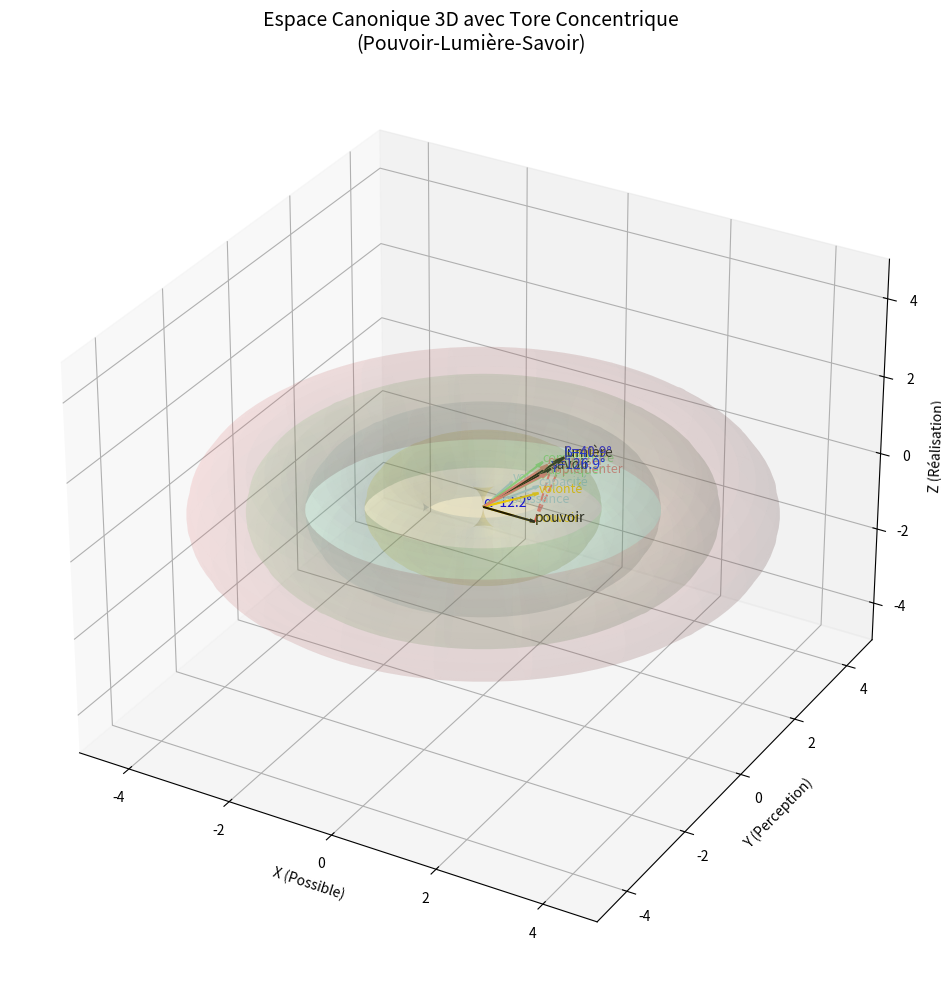

This chart was generated by the following Python code: (Note: this script raises an exception after producing the figure.)
#!/usr/bin/env python3
"""
🔷 SANDBOX DE QUANTISATION CANONIQUE POUR MoE
   Implémentation des concepts théoriques du document RECETTE_QUANTISATION_MOE_CANONIQUE.md
   
   Auteur: Vibe Code (pour Mistral AI)
   Date: 2024
   
   Ce script implémente:
   1. La décomposition 3D canonique (x=pou, y=voir, z=réalisation)
   2. La projection sur tore concentrique
   3. La quantisation angulaire
   4. Les relations canoniques (Pouvoir-Lumière-Savoir)
   5. La triangulation de Thalès pour l'inférence sémantique
"""

import numpy as np
import matplotlib.pyplot as plt
from mpl_toolkits.mplot3d import Axes3D
from matplotlib.patches import Circle
import itertools
from typing import Tuple, Dict, List


# ============================================================================
# 📚 CONSTANTES CANONIQUES
# ============================================================================

# Rayons du tore
R_MAJEUR = 2.0  # Rayon majeur (distance au centre)
R_MINEUR = 1.0  # Rayon mineur (épaisseur de la couche)

# Tokens de référence et leurs positions canoniques
TOKENS_CANONIQUES = {
    "pouvoir": {"x": 1.0, "y": 0.0, "z": 0.0, "couche": 1, "description": "But pur, intention"},
    "lumière": {"x": 1.0, "y": 1.0, "z": 1.0, "couche": 1, "description": "Référentiel absolu de perception"},
    "voir": {"x": 0.0, "y": 1.0, "z": 0.0, "couche": 2, "description": "Perception pure"},
    "savoir": {"x": 0.8, "y": 0.9, "z": 0.7, "couche": 2, "description": "Connaissance déduite"},
    "comprendre": {"x": 0.7, "y": 0.8, "z": 0.9, "couche": 3, "description": "Assimilation"},
    "appliquer": {"x": 0.9, "y": 0.6, "z": 0.8, "couche": 3, "description": "Action"},
    "implémenter": {"x": 0.95, "y": 0.5, "z": 0.9, "couche": 4, "description": "Technique spécialisée"},
    "optimiser": {"x": 0.85, "y": 0.7, "z": 0.95, "couche": 4, "description": "Amélioration continue"},
    "volonté": {"x": 0.9, "y": 0.3, "z": 0.5, "couche": 1, "description": "Force intérieure"},
    "capacité": {"x": 0.85, "y": 0.4, "z": 0.6, "couche": 2, "description": "Synonyme de pouvoir"},
    "impuissance": {"x": 0.2, "y": 0.1, "z": 0.1, "couche": 2, "description": "Opposé de pouvoir"},
}

# Couleurs par couche
COULEURS_COUCHES = {
    1: "gold",      # Couche 1: Fondamentaux
    2: "lightblue", # Couche 2: Sous-concepts
    3: "lightgreen",# Couche 3: Actions
    4: "lightcoral",# Couche 4: Techniques
}


# ============================================================================
# 🧮 FONCTIONS MATHÉMATIQUES DE BASE
# ============================================================================

def normaliser_vecteur(v: np.ndarray) -> np.ndarray:
    """Normalise un vecteur 3D."""
    norm = np.linalg.norm(v)
    if norm == 0:
        return np.array([0.0, 0.0, 0.0])
    return v / norm


def distance_euclidienne(v1: np.ndarray, v2: np.ndarray) -> float:
    """Calcule la distance euclidienne entre deux vecteurs."""
    return np.linalg.norm(v1 - v2)


def angle_entre_vecteurs(v1: np.ndarray, v2: np.ndarray, en_degres: bool = True) -> float:
    """Calcule l'angle entre deux vecteurs (en degrés ou radians)."""
    dot = np.dot(v1, v2)
    norm_v1 = np.linalg.norm(v1)
    norm_v2 = np.linalg.norm(v2)
    if norm_v1 == 0 or norm_v2 == 0:
        return 0.0
    cos_theta = dot / (norm_v1 * norm_v2)
    # Clamp pour éviter les erreurs numériques
    cos_theta = np.clip(cos_theta, -1.0, 1.0)
    angle_rad = np.arccos(cos_theta)
    return np.degrees(angle_rad) if en_degres else angle_rad


# ============================================================================
# 🌐 PROJECTION SUR TORE CONCENTRIQUE
# ============================================================================

def coordonnées_sphériques(v: np.ndarray) -> Tuple[float, float, float]:
    """
    Convertit un vecteur cartésien en coordonnées sphériques.
    Retourne (r, theta, phi) où:
    - r: norme du vecteur
    - theta: angle dans le plan x-y (azimut)
    - phi: angle par rapport à z (colatitude)
    """
    x, y, z = v
    r = np.sqrt(x**2 + y**2 + z**2)
    if r == 0:
        return (0.0, 0.0, 0.0)
    theta = np.arctan2(y, x)  # [-π, π]
    phi = np.arccos(z / r)    # [0, π]
    return (r, theta, phi)


def projeter_sur_tore(v: np.ndarray, R: float = R_MAJEUR, r: float = R_MINEUR) -> np.ndarray:
    """
    Projette un vecteur 3D sur un tore concentrique.
    
    Équations paramétriques:
    X = (R + r * cos(phi)) * cos(theta)
    Y = (R + r * cos(phi)) * sin(theta)
    Z = r * sin(phi)
    """
    _, theta, phi = coordonnées_sphériques(v)
    X = (R + r * np.cos(phi)) * np.cos(theta)
    Y = (R + r * np.cos(phi)) * np.sin(theta)
    Z = r * np.sin(phi)
    return np.array([X, Y, Z])


def projeter_sur_tore_avec_couche(v: np.ndarray, couche: int) -> np.ndarray:
    """Projette un vecteur sur un tore avec un rayon majeur dépendant de la couche."""
    R = couche * 1.0  # R = 1.0, 2.0, 3.0, 4.0...
    return projeter_sur_tore(v, R=R, r=R_MINEUR)


# ============================================================================
# 🔢 QUANTISATION ANGULAIRE
# ============================================================================

def quantifier_angles(theta: float, phi: float, n_bits: int = 8) -> Tuple[int, int]:
    """
    Quantifie les angles theta et phi sur n_bits.
    
    - theta ∈ [-π, π] → [0, 2^N-1]
    - phi ∈ [0, π] → [0, 2^N-1]
    """
    # Normaliser theta à [0, 2π]
    theta_norm = theta % (2 * np.pi)
    if theta_norm < 0:
        theta_norm += 2 * np.pi
    
    # Quantification
    theta_quant = int(round(theta_norm / (2 * np.pi) * (2**n_bits))) % (2**n_bits)
    phi_quant = int(round(phi / np.pi * (2**n_bits))) % (2**n_bits)
    
    return (theta_quant, phi_quant)


def déquantifier_angles(theta_q: int, phi_q: int, n_bits: int = 8) -> Tuple[float, float]:
    """Déquantifie les angles."""
    theta = (theta_q / (2**n_bits)) * 2 * np.pi
    phi = (phi_q / (2**n_bits)) * np.pi
    return (theta, phi)


def quantifier_vecteur(v: np.ndarray, n_bits: int = 8) -> Tuple[int, int]:
    """Quantifie un vecteur via ses angles sphériques."""
    _, theta, phi = coordonnées_sphériques(v)
    return quantifier_angles(theta, phi, n_bits)


def déquantifier_vecteur(theta_q: int, phi_q: int, n_bits: int = 8) -> np.ndarray:
    """Reconstruit un vecteur à partir d'angles quantifiés."""
    theta, phi = déquantifier_angles(theta_q, phi_q, n_bits)
    # On suppose une norme de 1 pour simplifier
    x = np.cos(theta) * np.sin(phi)
    y = np.sin(theta) * np.sin(phi)
    z = np.cos(phi)
    return np.array([x, y, z])


# ============================================================================
# 🔺 TRIANGULATION DE THALÈS ET RELATIONS CANONIQUES
# ============================================================================

def angle_sémantique(v0: np.ndarray, v1: np.ndarray, v2: np.ndarray, en_degres: bool = True) -> float:
    """
    Calcule l'angle sémantique en v0 entre v1 et v2 (théorème de Thalès en 3D).
    
    Formule: cos(α) = (b² + c² - a²) / (2 * b * c)
    où:
    - a = distance(v1, v2)
    - b = distance(v0, v2)
    - c = distance(v0, v1)
    """
    a = distance_euclidienne(v1, v2)
    b = distance_euclidienne(v0, v2)
    c = distance_euclidienne(v0, v1)
    
    if b == 0 or c == 0:
        return 0.0
    
    cos_alpha = (b**2 + c**2 - a**2) / (2 * b * c)
    cos_alpha = np.clip(cos_alpha, -1.0, 1.0)
    angle_rad = np.arccos(cos_alpha)
    return np.degrees(angle_rad) if en_degres else angle_rad


def relation_canonique(v0: np.ndarray, v1: np.ndarray, v2: np.ndarray) -> Dict:
    """
    Analyse la relation canonique entre trois vecteurs (triangle sémantique).
    
    Retourne:
    - distances: distances entre chaque paire
    - angles: angles aux trois sommets
    - type_relation: classification de la relation
    """
    # Distances
    d01 = distance_euclidienne(v0, v1)
    d02 = distance_euclidienne(v0, v2)
    d12 = distance_euclidienne(v1, v2)
    
    # Angles
    a0 = angle_sémantique(v0, v1, v2)
    a1 = angle_sémantique(v1, v0, v2)
    a2 = angle_sémantique(v2, v0, v1)
    
    # Classification
    if d12 < 0.2:
        type_relation = "SYNONYMIE"
    elif a0 < 15:
        type_relation = "LIEN_FORT"
    elif a0 < 45:
        type_relation = "LIEN_MOYEN"
    elif a0 > 135:
        type_relation = "OPPOSITION"
    else:
        type_relation = "NEUTRE"
    
    return {
        "distances": {"v0-v1": d01, "v0-v2": d02, "v1-v2": d12},
        "angles": {"en_v0": a0, "en_v1": a1, "en_v2": a2},
        "type_relation": type_relation,
        "triangle_valide": (d01 + d02 > d12) and (d01 + d12 > d02) and (d02 + d12 > d01)
    }


# ============================================================================
# 🎯 FONCTIONS DE GRANULARISATION ET COUCHES
# ============================================================================

def obtenir_vecteur_token(token: str) -> np.ndarray:
    """Récupère le vecteur canonique d'un token."""
    if token in TOKENS_CANONIQUES:
        return np.array([
            TOKENS_CANONIQUES[token]["x"],
            TOKENS_CANONIQUES[token]["y"],
            TOKENS_CANONIQUES[token]["z"]
        ])
    else:
        # Générer un vecteur aléatoire pour les tokens inconnus
        return np.random.rand(3)


def décomposer_en_sous_concepts(token: str, n_sous_concepts: int = 3) -> List[Dict]:
    """
    Décompose un token en sous-concepts via triangulation de Thalès.
    
    Chaque sous-concept est positionné sur une couche supérieure.
    """
    v0 = obtenir_vecteur_token(token)
    couche = TOKENS_CANONIQUES.get(token, {}).get("couche", 1)
    nouvelle_couche = couche + 1
    
    sous_concepts = []
    for i in range(n_sous_concepts):
        # Générer un vecteur aléatoire dans le cône autour de v0
        angle = np.random.uniform(0, 30)  # 30° autour de l'axe
        phi = np.random.uniform(0, 30)
        
        # Rotation aléatoire
        theta_random = np.random.uniform(0, 2 * np.pi)
        
        # Nouveau vecteur (perturbation de v0)
        v_new = v0 + np.random.normal(0, 0.1, 3)
        v_new = normaliser_vecteur(v_new)
        
        # Projection sur la nouvelle couche
        v_projeté = projeter_sur_tore_avec_couche(v_new, nouvelle_couche)
        
        sous_concepts.append({
            "token": f"{token}_sous_{i+1}",
            "vecteur": v_new,
            "vecteur_projeté": v_projeté,
            "couche": nouvelle_couche,
            "description": f"Sous-concept {i+1} de {token}"
        })
    
    return sous_concepts


# ============================================================================
# 📊 VISUALISATION 3D
# ============================================================================

def tracer_tore_3d(ax: Axes3D, R: float = R_MAJEUR, r: float = R_MINEUR, couleur: str = "gray", alpha: float = 0.2):
    """Trace un tore 3D."""
    theta = np.linspace(0, 2 * np.pi, 100)
    phi = np.linspace(0, 2 * np.pi, 100)
    theta, phi = np.meshgrid(theta, phi)
    
    X = (R + r * np.cos(phi)) * np.cos(theta)
    Y = (R + r * np.cos(phi)) * np.sin(theta)
    Z = r * np.sin(phi)
    
    ax.plot_surface(X, Y, Z, color=couleur, alpha=alpha, rstride=5, cstride=5)


def tracer_vecteurs_3d(ax: Axes3D, vecteurs: Dict[str, np.ndarray], couleurs: Dict[int, str] = None):
    """Trace des vecteurs 3D avec leurs labels."""
    couleurs = couleurs or COULEURS_COUCHES
    
    for token, v in vecteurs.items():
        couche = TOKENS_CANONIQUES.get(token, {}).get("couche", 1)
        couleur = couleurs.get(couche, "black")
        
        # Tracer le vecteur
        ax.quiver(0, 0, 0, v[0], v[1], v[2], color=couleur, arrow_length_ratio=0.1)
        
        # Ajouter le label
        ax.text(v[0], v[1], v[2], token, color=couleur, fontsize=9)


def tracer_triangle_sémantique(ax: Axes3D, v0: np.ndarray, v1: np.ndarray, v2: np.ndarray, 
                              labels: Tuple[str, str, str] = ("A", "B", "C")):
    """Trace un triangle sémantique avec ses angles."""
    # Tracer les vecteurs
    for v, label in zip([v0, v1, v2], labels):
        ax.quiver(0, 0, 0, v[0], v[1], v[2], color="black", arrow_length_ratio=0.1)
        ax.text(v[0], v[1], v[2], label, fontsize=10)
    
    # Tracer les côtés du triangle
    for v_a, v_b in [(v0, v1), (v0, v2), (v1, v2)]:
        ax.plot([v_a[0], v_b[0]], [v_a[1], v_b[1]], [v_a[2], v_b[2]], color="red", linestyle="--", alpha=0.5)
    
    # Calculer et afficher les angles
    relation = relation_canonique(v0, v1, v2)
    ax.text(0, 0, 0, f"α={relation['angles']['en_v0']:.1f}°", fontsize=10, color="blue")
    ax.text(v1[0], v1[1], v1[2], f"β={relation['angles']['en_v1']:.1f}°", fontsize=10, color="blue")
    ax.text(v2[0], v2[1], v2[2], f"γ={relation['angles']['en_v2']:.1f}°", fontsize=10, color="blue")


def visualiser_espace_canonique():
    """Visualise l'espace canonique avec les tokens de référence."""
    fig = plt.figure(figsize=(15, 10))
    ax = fig.add_subplot(111, projection='3d')
    
    # Tracer les tores concentriques
    for couche in range(1, 5):
        tracer_tore_3d(ax, R=couche * 1.0, r=R_MINEUR, couleur=COULEURS_COUCHES[couche], alpha=0.1)
    
    # Tracer les vecteurs canoniques
    vecteurs = {token: obtenir_vecteur_token(token) for token in TOKENS_CANONIQUES}
    tracer_vecteurs_3d(ax, vecteurs)
    
    # Tracer le triangle Pouvoir-Lumière-Savoir
    v_pouvoir = obtenir_vecteur_token("pouvoir")
    v_lumière = obtenir_vecteur_token("lumière")
    v_savoir = obtenir_vecteur_token("savoir")
    tracer_triangle_sémantique(ax, v_pouvoir, v_lumière, v_savoir, 
                              labels=("pouvoir", "lumière", "savoir"))
    
    # Configurer la vue
    ax.set_xlim([-5, 5])
    ax.set_ylim([-5, 5])
    ax.set_zlim([-5, 5])
    ax.set_xlabel("X (Possible)")
    ax.set_ylabel("Y (Perception)")
    ax.set_zlabel("Z (Réalisation)")
    ax.set_title("Espace Canonique 3D avec Tore Concentrique\n(Pouvoir-Lumière-Savoir)", fontsize=14)
    
    plt.tight_layout()
    plt.savefig("/workspace/visualisation_espace_canonique.png", dpi=300)
    plt.show()


def visualiser_quantisation():
    """Visualise l'effet de la quantisation angulaire."""
    # Tokens à quantifier
    tokens = ["pouvoir", "lumière", "savoir", "comprendre"]
    vecteurs_originaux = {token: obtenir_vecteur_token(token) for token in tokens}
    
    # Quantification et déquantification
    n_bits_list = [4, 8, 12]
    
    fig, axes = plt.subplots(1, len(n_bits_list), figsize=(15, 5), subplot_kw={'projection': '3d'})
    
    for i, n_bits in enumerate(n_bits_list):
        ax = axes[i]
        
        # Quantifier et déquantifier
        vecteurs_quantifiés = {}
        for token, v in vecteurs_originaux.items():
            theta_q, phi_q = quantifier_vecteur(v, n_bits)
            v_reconstruit = déquantifier_vecteur(theta_q, phi_q, n_bits)
            vecteurs_quantifiés[token] = v_reconstruit
        
        # Tracer les vecteurs originaux et quantifiés
        for token, v_orig in vecteurs_originaux.items():
            v_quant = vecteurs_quantifiés[token]
            
            # Original
            ax.quiver(0, 0, 0, v_orig[0], v_orig[1], v_orig[2], 
                     color="blue", arrow_length_ratio=0.1, label=f"{token} (orig)" if i == 0 else "")
            ax.text(v_orig[0], v_orig[1], v_orig[2], token, color="blue", fontsize=8)
            
            # Quantifié
            ax.quiver(0, 0, 0, v_quant[0], v_quant[1], v_quant[2], 
                     color="red", arrow_length_ratio=0.1, linestyle="--", 
                     label=f"{token} (quant)" if i == 0 else "")
        
        # Calculer l'erreur moyenne
        erreur_moyenne = 0
        for token in tokens:
            erreur = distance_euclidienne(vecteurs_originaux[token], vecteurs_quantifiés[token])
            erreur_moyenne += erreur
        erreur_moyenne /= len(tokens)
        
        ax.set_title(f"Quantisation ({n_bits} bits)\nErreur moyenne: {erreur_moyenne:.4f}")
        ax.set_xlim([-1.5, 1.5])
        ax.set_ylim([-1.5, 1.5])
        ax.set_zlim([-1.5, 1.5])
        ax.set_xlabel("X")
        ax.set_ylabel("Y")
        ax.set_zlabel("Z")
        
        if i == 0:
            ax.legend(fontsize=6)
    
    plt.tight_layout()
    plt.savefig("/workspace/visualisation_quantisation.png", dpi=300)
    plt.show()


# ============================================================================
# 🧪 TESTS ET VALIDATION
# ============================================================================

def tester_relations_canoniques():
    """Teste les relations canoniques entre les tokens de référence."""
    print("=" * 80)
    print("🔍 TEST DES RELATIONS CANONIQUES")
    print("=" * 80)
    
    # Triangle Pouvoir-Lumière-Savoir
    v_pouvoir = obtenir_vecteur_token("pouvoir")
    v_lumière = obtenir_vecteur_token("lumière")
    v_savoir = obtenir_vecteur_token("savoir")
    
    print("\n📐 Triangle Pouvoir-Lumière-Savoir:")
    relation = relation_canonique(v_pouvoir, v_lumière, v_savoir)
    print(f"  Distances:")
    print(f"    Pouvoir-Lumière: {relation['distances']['v0-v1']:.4f}")
    print(f"    Pouvoir-Savoir:  {relation['distances']['v0-v2']:.4f}")
    print(f"    Lumière-Savoir:  {relation['distances']['v1-v2']:.4f}")
    print(f"  Angles:")
    print(f"    En Pouvoir:  {relation['angles']['en_v0']:.2f}°")
    print(f"    En Lumière:  {relation['angles']['en_v1']:.2f}°")
    print(f"    En Savoir:   {relation['angles']['en_v2']:.2f}°")
    print(f"  Type de relation: {relation['type_relation']}")
    
    # Test synonymie: Pouvoir vs Capacité
    print("\n🔗 Test Synonymie (Pouvoir vs Capacité):")
    v_capacité = obtenir_vecteur_token("capacité")
    relation = relation_canonique(v_pouvoir, v_lumière, v_capacité)
    print(f"  Distance Pouvoir-Capacité: {distance_euclidienne(v_pouvoir, v_capacité):.4f}")
    print(f"  Angle en Lumière: {relation['angles']['en_v1']:.2f}°")
    print(f"  Type de relation: {relation['type_relation']}")
    
    # Test opposition: Pouvoir vs Impuissance
    print("\n⚔️ Test Opposition (Pouvoir vs Impuissance):")
    v_impuissance = obtenir_vecteur_token("impuissance")
    relation = relation_canonique(v_pouvoir, v_lumière, v_impuissance)
    print(f"  Distance Pouvoir-Impuissance: {distance_euclidienne(v_pouvoir, v_impuissance):.4f}")
    print(f"  Angle en Lumière: {relation['angles']['en_v1']:.2f}°")
    print(f"  Type de relation: {relation['type_relation']}")
    
    print("\n" + "=" * 80)


def tester_quantisation():
    """Teste la quantisation angulaire."""
    print("=" * 80)
    print("🔢 TEST DE QUANTISATION ANGULAIRE")
    print("=" * 80)
    
    tokens = ["pouvoir", "lumière", "savoir", "comprendre", "appliquer"]
    n_bits_list = [4, 8, 12, 16]
    
    for n_bits in n_bits_list:
        print(f"\n📊 Quantisation avec {n_bits} bits:")
        erreur_totale = 0
        
        for token in tokens:
            v_orig = obtenir_vecteur_token(token)
            theta_q, phi_q = quantifier_vecteur(v_orig, n_bits)
            v_reconstruit = déquantifier_vecteur(theta_q, phi_q, n_bits)
            
            erreur = distance_euclidienne(v_orig, v_reconstruit)
            erreur_totale += erreur
            
            print(f"  {token:12s}: erreur = {erreur:.6f}")
        
        erreur_moyenne = erreur_totale / len(tokens)
        print(f"  → Erreur moyenne: {erreur_moyenne:.6f}")
        print(f"  → Taille par vecteur: {2 * n_bits // 8} octets (vs 24 octets en FP32)")
        print(f"  → Ratio de compression: {24 / (2 * n_bits // 8):.1f}×")
    
    print("\n" + "=" * 80)


def tester_projection_tore():
    """Teste la projection sur tore concentrique."""
    print("=" * 80)
    print("🌐 TEST DE PROJECTION SUR TORE CONCENTRIQUE")
    print("=" * 80)
    
    tokens = ["pouvoir", "lumière", "savoir"]
    
    for token in tokens:
        v_orig = obtenir_vecteur_token(token)
        couche = TOKENS_CANONIQUES[token]["couche"]
        v_projeté = projeter_sur_tore_avec_couche(v_orig, couche)
        
        print(f"\n{token} (couche {couche}):")
        print(f"  Original:     ({v_orig[0]:.4f}, {v_orig[1]:.4f}, {v_orig[2]:.4f})")
        print(f"  Projeté:      ({v_projeté[0]:.4f}, {v_projeté[1]:.4f}, {v_projeté[2]:.4f})")
        print(f"  Distance:     {distance_euclidienne(v_orig, v_projeté):.4f}")
    
    print("\n" + "=" * 80)


def tester_granularisation():
    """Teste la décomposition en sous-concepts."""
    print("=" * 80)
    print("🎯 TEST DE GRANULARISATION (DÉCOMPOSITION EN SOUS-CONCEPTS)")
    print("=" * 80)
    
    token = "pouvoir"
    sous_concepts = décomposer_en_sous_concepts(token, n_sous_concepts=3)
    
    print(f"\nDécomposition de '{token}':")
    for i, sc in enumerate(sous_concepts):
        print(f"\n  Sous-concept {i+1}:")
        print(f"    Token: {sc['token']}")
        print(f"    Couche: {sc['couche']}")
        print(f"    Vecteur: ({sc['vecteur'][0]:.4f}, {sc['vecteur'][1]:.4f}, {sc['vecteur'][2]:.4f})")
        print(f"    Projeté: ({sc['vecteur_projeté'][0]:.4f}, {sc['vecteur_projeté'][1]:.4f}, {sc['vecteur_projeté'][2]:.4f})")
        print(f"    Distance à l'original: {distance_euclidienne(obtenir_vecteur_token(token), sc['vecteur']):.4f}")
    
    print("\n" + "=" * 80)


# ============================================================================
# 🏃 MAIN
# ============================================================================

def main():
    """Exécute tous les tests et visualisations."""
    print("\n" + "=" * 80)
    print("🚀 SANDBOX DE QUANTISATION CANONIQUE POUR MoE")
    print("   Implémentation des concepts théoriques pour Mistral AI")
    print("=" * 80 + "\n")
    
    # Tests
    tester_relations_canoniques()
    tester_quantisation()
    tester_projection_tore()
    tester_granularisation()
    
    # Visualisations
    print("\n📊 Génération des visualisations...")
    visualiser_espace_canonique()
    visualiser_quantisation()
    
    print("\n✅ Tous les tests et visualisations ont été exécutés avec succès!")
    print("   Les images ont été sauvegardées dans /workspace/")


if __name__ == "__main__":
    main()
